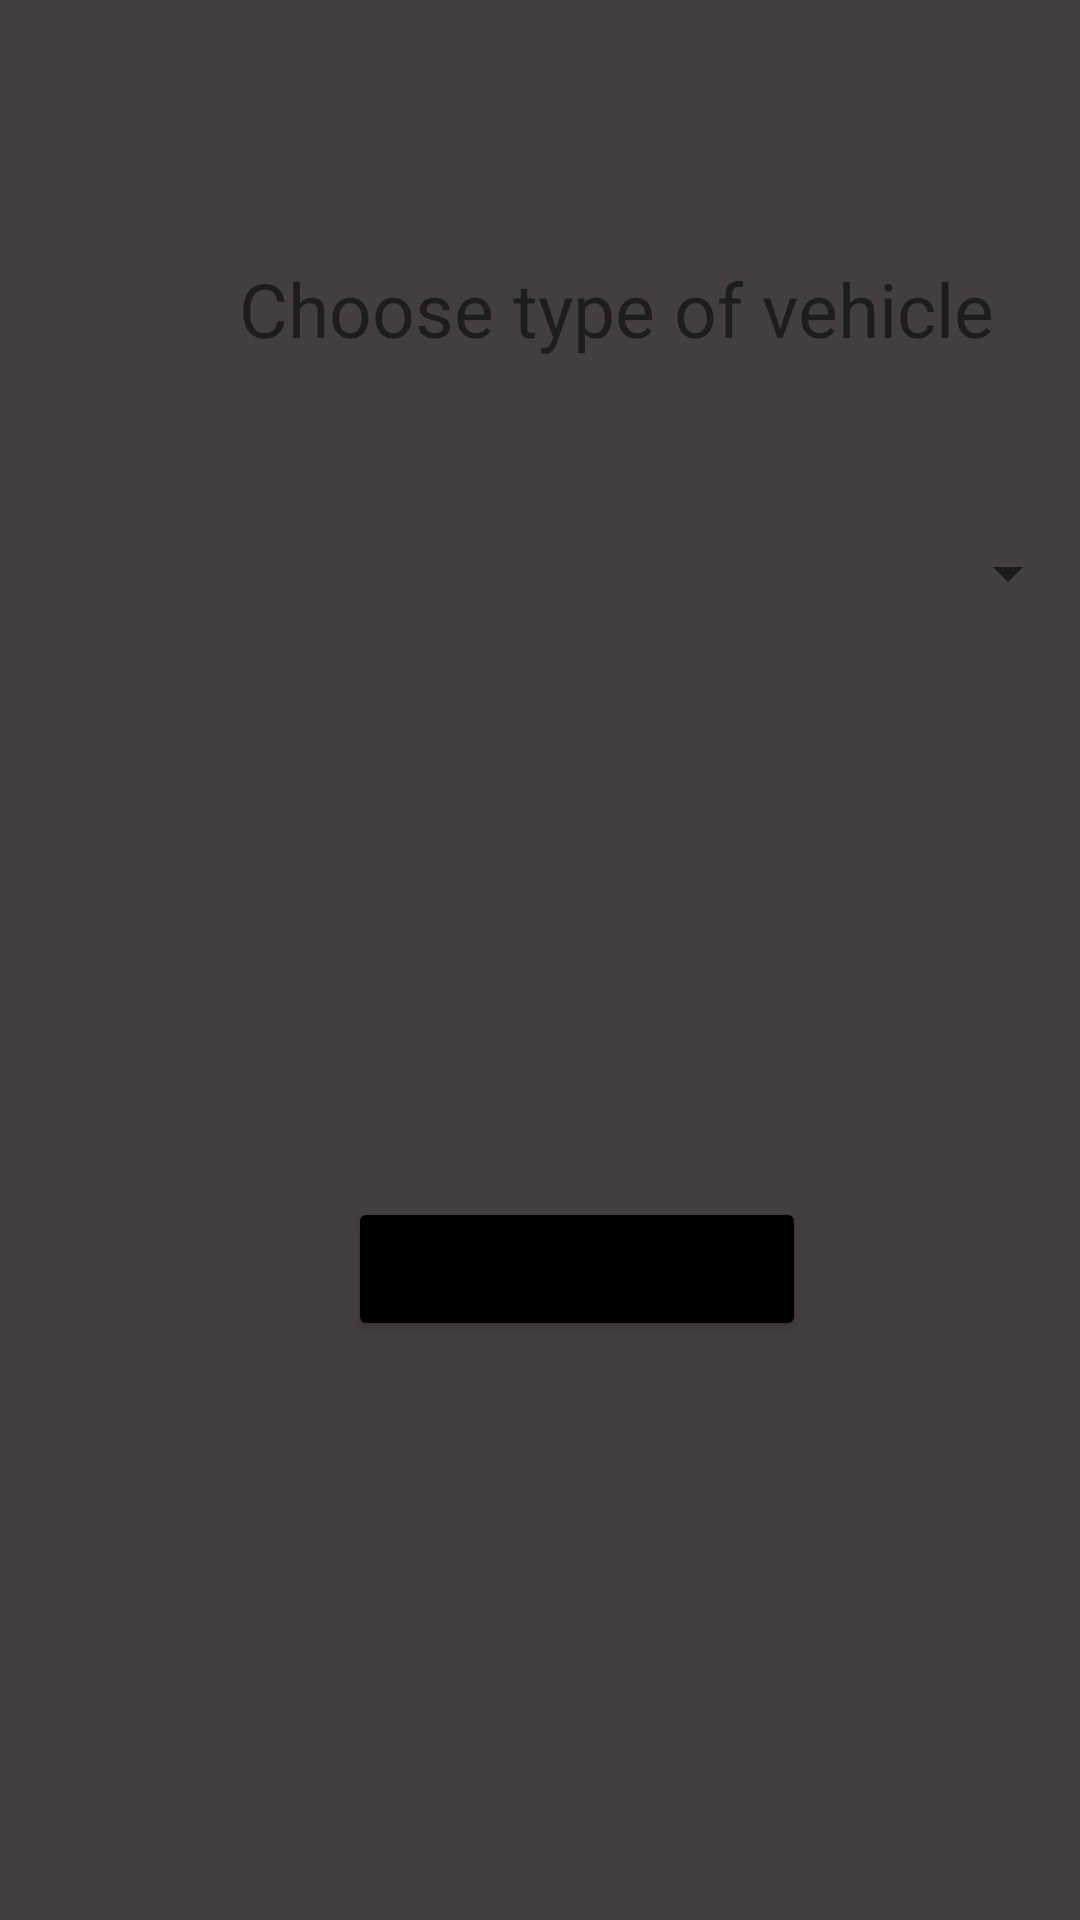

Here is an Android app screen rendered from its layout file. Give the layout XML and the strings, colors and styles it references.
<!-- AndroidManifest.xml: application theme Theme.UberClone -->
<!-- res/layout/activity_car_type_picker.xml -->
<?xml version="1.0" encoding="utf-8"?>
<androidx.constraintlayout.widget.ConstraintLayout xmlns:android="http://schemas.android.com/apk/res/android"
    xmlns:app="http://schemas.android.com/apk/res-auto"
    xmlns:tools="http://schemas.android.com/tools"
    android:layout_width="match_parent"
    android:layout_height="match_parent"
    android:background="#433F3F"
    tools:context=".Registration.DriverCarDetails.CarTypePicker">

    <Spinner
        android:id="@+id/car_types"
        android:layout_width="match_parent"
        android:layout_height="wrap_content"
        android:layout_marginTop="46dp"
        app:layout_constraintStart_toStartOf="parent"
        app:layout_constraintTop_toBottomOf="@+id/textView6" />

    <TextView
        android:id="@+id/textView6"
        android:layout_width="263dp"
        android:layout_height="60dp"
        android:layout_marginStart="74dp"
        android:layout_marginTop="73dp"
        android:gravity="center"
        android:text="Choose type of vehicle"
        android:textSize="25dp"
        app:layout_constraintStart_toStartOf="parent"
        app:layout_constraintTop_toTopOf="parent" />

    <Button
        android:id="@+id/tocategory"
        android:layout_width="wrap_content"
        android:layout_height="wrap_content"
        android:layout_marginStart="116dp"
        android:layout_marginTop="196dp"
        android:backgroundTint="#000000"
        android:onClick="goToCategory"
        android:text="Choose category"
        app:layout_constraintStart_toStartOf="parent"
        app:layout_constraintTop_toBottomOf="@+id/car_types" />
</androidx.constraintlayout.widget.ConstraintLayout>
<!-- resources referenced by this layout -->
<resources>
  <style name="Theme.UberClone" parent="Theme.MaterialComponents.DayNight.DarkActionBar">
          
          <item name="colorPrimary">@color/purple_500</item>
          <item name="colorPrimaryVariant">@color/purple_700</item>
          <item name="colorOnPrimary">@color/white</item>
          
          <item name="colorSecondary">@color/teal_200</item>
          <item name="colorSecondaryVariant">@color/teal_700</item>
          <item name="colorOnSecondary">@color/black</item>
          
          <item name="android:statusBarColor" tools:targetApi="l">?attr/colorPrimaryVariant</item>
          
      </style>
  <color name="purple_500">#FF6200EE</color>
  <color name="purple_700">#FF3700B3</color>
  <color name="white">#FFFFFFFF</color>
  <color name="teal_200">#FF03DAC5</color>
  <color name="teal_700">#FF018786</color>
  <color name="black">#FF000000</color>
</resources>
